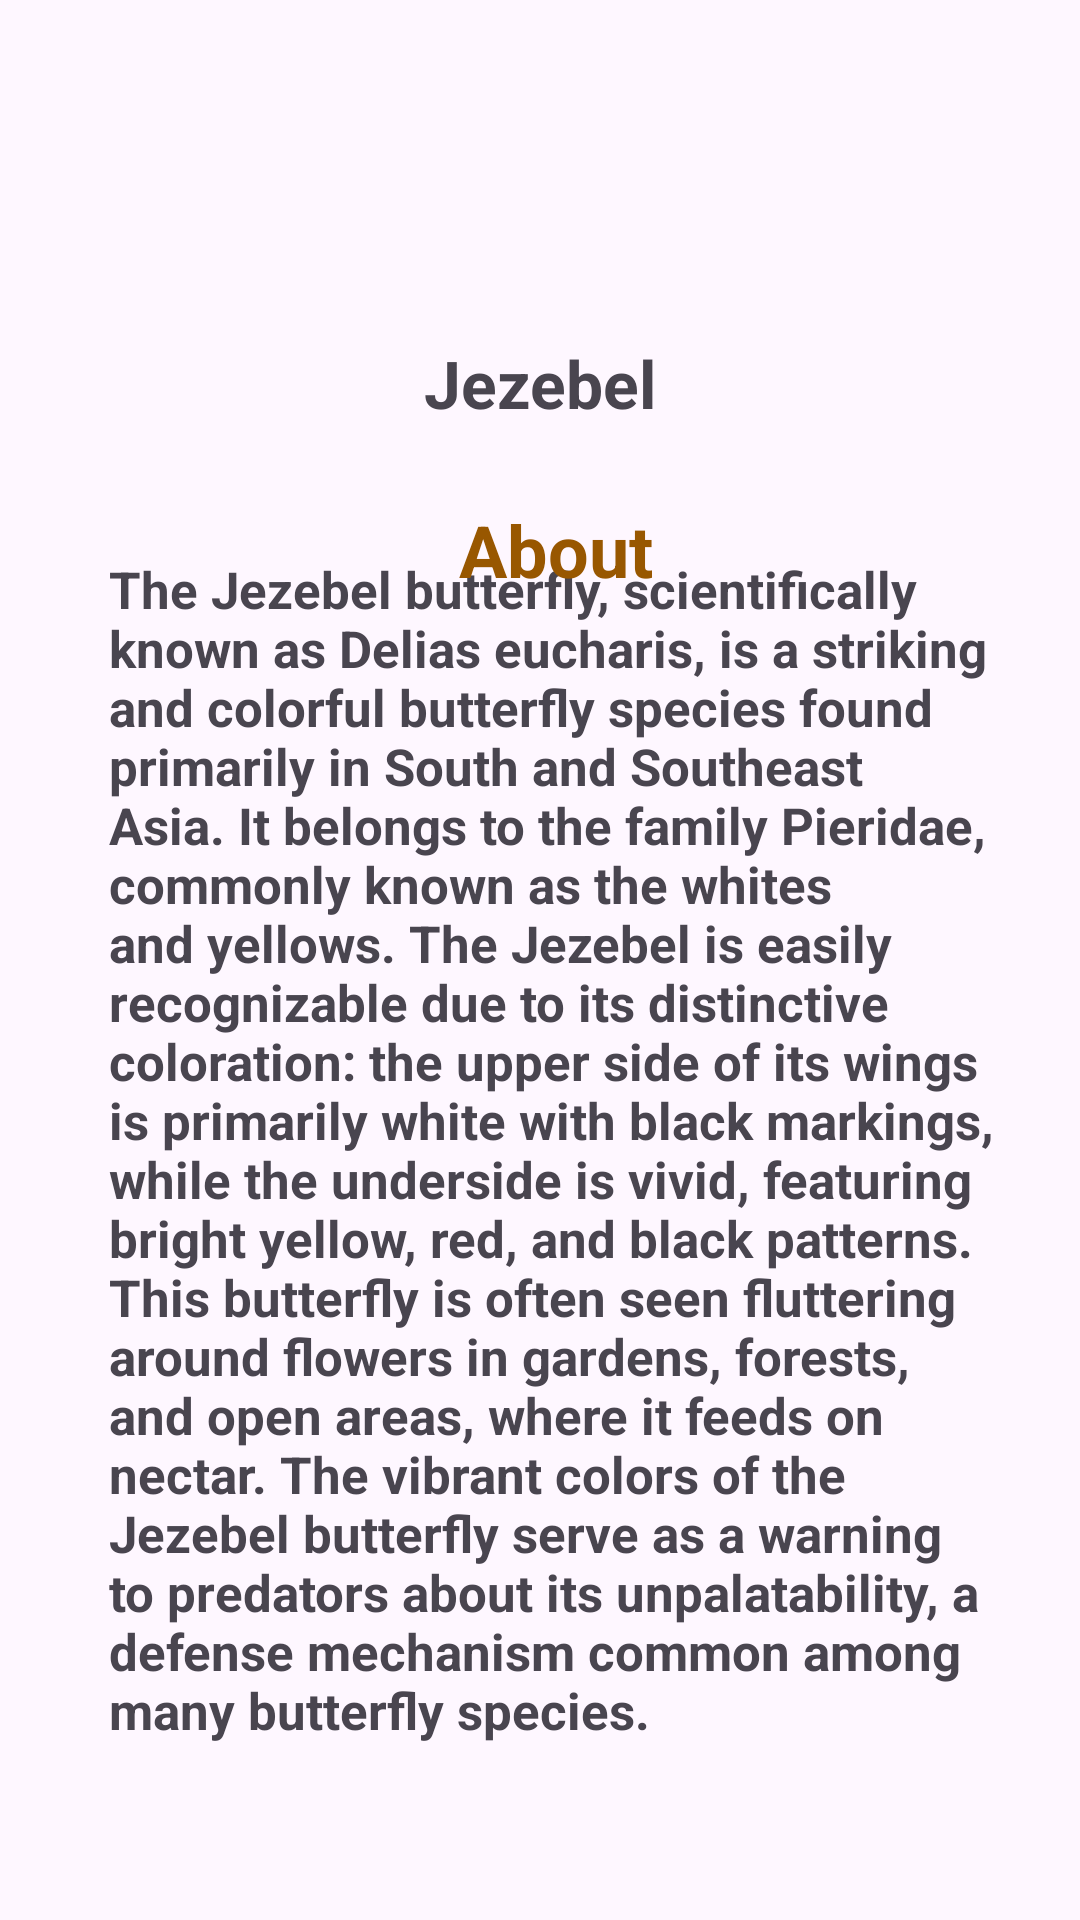

Produce the Android XML layout that renders to this screen, including the resource entries it uses.
<!-- AndroidManifest.xml: application theme Theme.ButterflyKiDuniya -->
<!-- res/layout/activity_activityjezebel.xml -->
<?xml version="1.0" encoding="utf-8"?>
<androidx.constraintlayout.widget.ConstraintLayout xmlns:android="http://schemas.android.com/apk/res/android"
    xmlns:app="http://schemas.android.com/apk/res-auto"
    xmlns:tools="http://schemas.android.com/tools"
    android:id="@+id/main"
    android:layout_width="match_parent"
    android:layout_height="match_parent"
    android:background="@drawable/bg12"
    tools:context=".Activityjezebel">

    <ImageView
        android:id="@+id/imageView9"
        android:layout_width="119dp"
        android:layout_height="86dp"
        app:layout_constraintBottom_toBottomOf="parent"
        app:layout_constraintEnd_toEndOf="parent"
        app:layout_constraintHorizontal_bias="0.482"
        app:layout_constraintStart_toStartOf="parent"
        app:layout_constraintTop_toTopOf="parent"
        app:layout_constraintVertical_bias="0.046"
        app:srcCompat="@drawable/jezebels" />

    <TextView
        android:id="@+id/textView13"
        android:layout_width="wrap_content"
        android:layout_height="wrap_content"
        android:text="Jezebel"
        android:textSize="22sp"
        android:textStyle="bold"
        app:layout_constraintBottom_toBottomOf="parent"
        app:layout_constraintEnd_toEndOf="parent"
        app:layout_constraintStart_toStartOf="parent"
        app:layout_constraintTop_toTopOf="parent"
        app:layout_constraintVertical_bias="0.185" />

    <TextView
        android:id="@+id/textView15"
        android:layout_width="299dp"
        android:layout_height="455dp"
        android:text="The Jezebel butterfly, scientifically known as Delias eucharis, is a striking and colorful butterfly species found primarily in South and Southeast Asia. It belongs to the family Pieridae, commonly known as the whites and yellows. The Jezebel is easily recognizable due to its distinctive coloration: the upper side of its wings is primarily white with black markings, while the underside is vivid, featuring bright yellow, red, and black patterns.

This butterfly is often seen fluttering around flowers in gardens, forests, and open areas, where it feeds on nectar. The vibrant colors of the Jezebel butterfly serve as a warning to predators about its unpalatability, a defense mechanism common among many butterfly species."
        android:textSize="17sp"
        android:textStyle="bold"
        app:layout_constraintBottom_toBottomOf="parent"
        app:layout_constraintEnd_toEndOf="parent"
        app:layout_constraintHorizontal_bias="0.598"
        app:layout_constraintStart_toStartOf="parent"
        app:layout_constraintTop_toTopOf="parent"
        app:layout_constraintVertical_bias="1.0" />

    <TextView
        android:id="@+id/textView22"
        android:layout_width="wrap_content"
        android:layout_height="wrap_content"
        android:text="About"
        android:textSize="24sp"
        android:textStyle="bold"
        android:textColor="#985700"
        app:layout_constraintBottom_toBottomOf="parent"
        app:layout_constraintEnd_toEndOf="parent"
        app:layout_constraintHorizontal_bias="0.518"
        app:layout_constraintStart_toStartOf="parent"
        app:layout_constraintTop_toTopOf="parent"
        app:layout_constraintVertical_bias="0.275" />


</androidx.constraintlayout.widget.ConstraintLayout>
<!-- resources referenced by this layout -->
<resources>
  <style name="Theme.ButterflyKiDuniya" parent="Base.Theme.ButterflyKiDuniya" />
  <style name="Base.Theme.ButterflyKiDuniya" parent="Theme.Material3.DayNight.NoActionBar">
          
          
      </style>
</resources>
